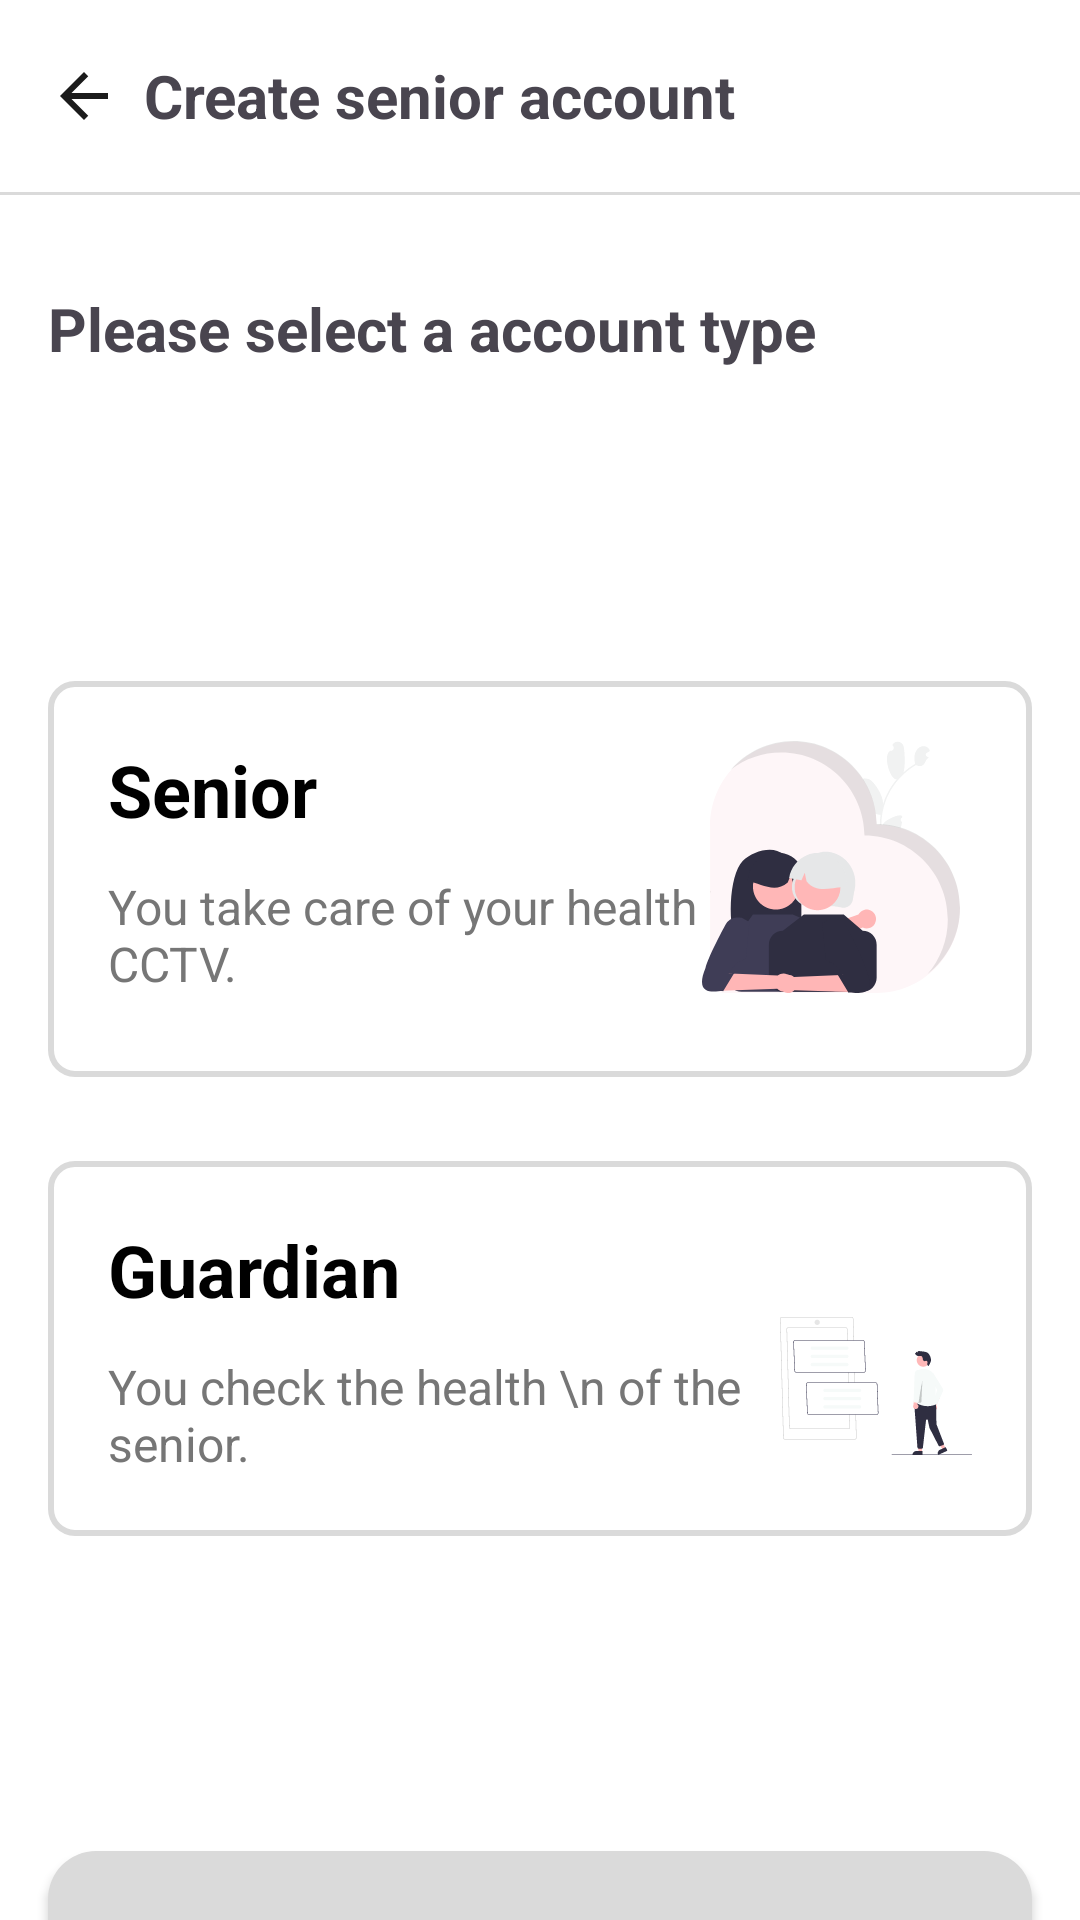

Write the Android layout XML for this screen, with the resource values it uses.
<!-- AndroidManifest.xml: application theme Theme.Elderus -->
<!-- res/layout/activity_signin_type.xml -->
<?xml version="1.0" encoding="utf-8"?>
<androidx.constraintlayout.widget.ConstraintLayout xmlns:android="http://schemas.android.com/apk/res/android"
    xmlns:app="http://schemas.android.com/apk/res-auto"
    xmlns:tools="http://schemas.android.com/tools"
    android:layout_width="match_parent"
    android:layout_height="match_parent"
    tools:context=".SigninTypeActivity"
    android:background="@color/white">

    <androidx.appcompat.widget.Toolbar
        android:id="@+id/Toolbar"
        android:layout_width="match_parent"
        android:layout_height="wrap_content"
        app:layout_constraintStart_toStartOf="parent"
        app:layout_constraintTop_toTopOf="parent"
        android:background="@color/white"
        android:elevation="10dp"
        >

        <ImageView
            android:id="@+id/iv_sign_in_type_back"
            android:layout_width="wrap_content"
            android:layout_height="wrap_content"
            android:background="@drawable/btn_back"/>
        <View
            android:layout_width="8dp"
            android:layout_height="0dp"/>

        <TextView
            android:layout_width="wrap_content"
            android:layout_height="wrap_content"
            android:text="Create senior account"
            android:textSize="20dp"
            android:textStyle="bold|normal" />


    </androidx.appcompat.widget.Toolbar>

    <View
        android:layout_width="wrap_content"
        android:layout_height="1dp"
        android:background="@color/gray2"
        app:layout_constraintStart_toStartOf="@id/Toolbar"
        app:layout_constraintTop_toBottomOf="@id/Toolbar"/>

    <TextView
        android:id="@+id/tv1"
        android:layout_width="wrap_content"
        android:layout_height="wrap_content"
        android:text="Please select a account type"
        android:textSize="20dp"
        android:textStyle="bold"
        android:layout_marginTop="32dp"
        android:layout_marginLeft="16dp"
        app:layout_constraintStart_toStartOf="@id/Toolbar"
        app:layout_constraintTop_toBottomOf="@id/Toolbar"/>



        <androidx.constraintlayout.widget.ConstraintLayout
            android:id="@+id/btn_type_senior"
            android:layout_width="0dp"
            android:layout_height="wrap_content"
            android:orientation="horizontal"
            android:layout_marginTop="104dp"
            android:padding="20dp"
            android:background="@drawable/login_edit_text"
            android:backgroundTint="@color/gray3"
            android:layout_marginHorizontal="16dp"
            app:layout_constraintStart_toStartOf="parent"
            app:layout_constraintEnd_toEndOf="parent"
            app:layout_constraintTop_toBottomOf="@id/tv1">

            <LinearLayout
                android:id="@+id/text_senior"
                android:layout_width="wrap_content"
                android:layout_height="wrap_content"
                android:orientation="vertical"
                app:layout_constraintStart_toStartOf="@id/btn_type_senior"
                app:layout_constraintTop_toTopOf="@id/btn_type_senior"
                tools:ignore="MissingConstraints">

            <TextView
                android:id="@+id/tv_title_senior"
                android:layout_width="wrap_content"
                android:layout_height="wrap_content"
                android:textAppearance="@style/TextAppearance.elderus.Heading2"
                android:text="Senior" />
            <TextView
                android:id="@+id/tv_senior_description"
                android:layout_width="wrap_content"
                android:layout_height="wrap_content"
                android:layout_marginTop="12dp"
                android:layout_marginRight="27dp"
                android:textAppearance="@style/TextAppearance.elderus.Subtitle_Medium"
                android:textColor="@color/gray1"
                android:text="You take care of your health \n with CCTV." />

            </LinearLayout>

            <ImageView
                android:layout_width="wrap_content"
                android:layout_height="wrap_content"
                android:src="@drawable/ic_type_senior"
                app:layout_constraintTop_toTopOf="@id/btn_type_senior"
                app:layout_constraintEnd_toEndOf="@id/btn_type_senior"/>
        </androidx.constraintlayout.widget.ConstraintLayout>

    <androidx.constraintlayout.widget.ConstraintLayout
        android:id="@+id/btn_type_gurdian"
        android:layout_width="0dp"
        android:layout_height="wrap_content"
        android:orientation="horizontal"
        android:layout_marginTop="28dp"
        android:padding="20dp"
        android:background="@drawable/login_edit_text"
        android:backgroundTint="@color/gray3"
        android:layout_marginHorizontal="16dp"
        app:layout_constraintStart_toStartOf="parent"
        app:layout_constraintEnd_toEndOf="parent"
        app:layout_constraintTop_toBottomOf="@id/btn_type_senior">

        <LinearLayout
            android:id="@+id/text_gaurdian"
            android:layout_width="wrap_content"
            android:layout_height="wrap_content"
            android:orientation="vertical"
            tools:ignore="MissingConstraints">

            <TextView
                android:id="@+id/tv_title_guardian"
                android:layout_width="wrap_content"
                android:layout_height="wrap_content"
                android:textAppearance="@style/TextAppearance.elderus.Heading2"
                android:text="Guardian" />
            <TextView
                android:id="@+id/tv_guardian_description"
                android:layout_width="wrap_content"
                android:layout_height="wrap_content"
                android:layout_marginTop="12dp"
                android:layout_marginRight="27dp"
                android:textAppearance="@style/TextAppearance.elderus.Subtitle_Medium"
                android:textColor="@color/gray1"
                android:text="You check the health \n of the senior."
                />

        </LinearLayout>

        <ImageView
            android:layout_width="wrap_content"
            android:layout_height="wrap_content"
            android:src="@drawable/ic_type_gurdian"
            android:layout_marginTop="32dp"
            app:layout_constraintTop_toTopOf="@id/btn_type_gurdian"
            app:layout_constraintEnd_toEndOf="@id/btn_type_gurdian"/>
    </androidx.constraintlayout.widget.ConstraintLayout>

    <androidx.appcompat.widget.AppCompatButton
        android:id="@+id/btn_continue"
        android:layout_width="328dp"
        android:layout_height="64dp"
        android:text="Continue"
        android:textAllCaps="false"
        android:background="@drawable/btn_sign_in"
        android:textAppearance="@style/TextAppearance.elderus.Title_Medium"
        android:textColor="@color/white"
        app:layout_constraintStart_toStartOf="parent"
        app:layout_constraintEnd_toEndOf="parent"
        app:layout_constraintTop_toBottomOf="@id/btn_type_gurdian"
        android:layout_marginTop="105dp"/>





</androidx.constraintlayout.widget.ConstraintLayout>
<!-- resources referenced by this layout -->
<resources>
  <color name="gray1">#767676</color>
  <color name="gray2">#DADADA</color>
  <color name="white">#FFFFFFFF</color>
  <!-- drawable btn_back (drawable) -->
  <vector xmlns:android="http://schemas.android.com/apk/res/android"
      android:width="24dp"
      android:height="24dp"
      android:viewportWidth="24"
      android:viewportHeight="24">
    <path
        android:pathData="M20,11H7.83L13.42,5.41L12,4L4,12L12,20L13.41,18.59L7.83,13H20V11Z"
        android:fillColor="#1B1B1B"/>
  </vector>
  <!-- drawable btn_sign_in (drawable) -->
  <?xml version="1.0" encoding="utf-8"?>
  <shape xmlns:android="http://schemas.android.com/apk/res/android">
  
      <solid android:color="@color/gray2" />
      <corners android:radius="16dp" />
  </shape>
  <!-- drawable ic_type_gurdian: vector/xml drawable (drawable, 13573 chars, omitted) -->
  <!-- drawable ic_type_senior: vector/xml drawable (drawable, 10033 chars, omitted) -->
  <!-- drawable login_edit_text (drawable) -->
  <?xml version="1.0" encoding="utf-8"?>
      <shape xmlns:android="http://schemas.android.com/apk/res/android">
  
          <solid android:color="#FFFFFF" />
          <stroke
              android:width="2dp"
              android:color="@color/gray2" />
          <corners android:radius="8dp" />
          <padding
              android:left="16dp"
              android:right="16dp"
              android:top="17dp"
              android:bottom="17dp" />
      </shape>
  <style name="TextAppearance.elderus.Heading2">
          <item name="android:textSize">24sp</item>
          <item name="android:textStyle">bold</item>
      </style>
  <style name="TextAppearance.elderus.Subtitle_Medium">
          <item name="android:textSize">16sp</item>
          <item name="android:textStyle">normal</item>
      </style>
  <style name="TextAppearance.elderus.Title_Medium">
          <item name="android:textSize">20sp</item>
          <item name="android:textStyle">normal</item>
      </style>
  <style name="Theme.Elderus" parent="Base.Theme.Elderus" />
  <style name="Base.Theme.Elderus" parent="Theme.Material3.DayNight.NoActionBar">
          
          
          <item name="colorPrimary">@color/main_color</item>
  
  
      </style>
  <color name="main_color">#E4204F</color>
</resources>
